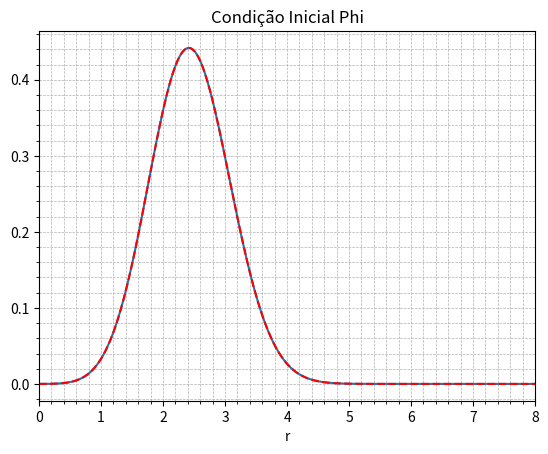

The matplotlib source for this figure: (Note: this script raises an exception after producing the figure.)
import numpy as np
import pandas as pd
import matplotlib.pyplot as plt
import math
from matplotlib.animation import FuncAnimation
# Import necessário para salvar em MP4 com ffmpeg
import matplotlib as mpl

# --- Parâmetros de Simulação ---
N = 80 # Truncation ordem
L0 = 5 # Map parameter
col = np.cos(np.arange(2*N + 4)*math.pi /(2*N + 3)) 
colr = col[1:N+2]
r1 = L0 * colr/(np.sqrt(1-colr**2))
r = np.flip(r1)

# Base Matrix (Tchebyshev Polinomials):
SB = np.zeros([N+3,N+1])
rSB = np.zeros([N+3,N+1])
rrSB = np.zeros([N+3,N+1])

for i in range(N+1+1+1):
  SB[i,] = np.sin((2*i+1)*np.arctan(L0/r))
for i in range(N+1+1+1):
  rSB[i,] = -np.cos((2*i+1)*np.arctan(L0/r))*(2*i+1)*L0/(r**2*(1+L0**2/r**2))
for i in range(N+1+1+1):
  rrSB[i,] = -np.sin((2*i+1)*np.arctan(L0/r))*(2*i+1)**2*L0**2/(r**4*(1+L0**2/r**2)**2)+2*np.cos((2*i+1)*np.arctan(L0/r))*(2*i+1)*L0/(r**3*(1+L0**2/r**2))-2*np.cos((2*i+1)*np.arctan(L0/r))*(2*i+1)*L0**3/(r**5*(1+L0**2/r**2)**2)

psi = SB[0:N+1,:] # Base function
rpsi = rSB[0:N+1,:]
rrpsi = rrSB[0:N+1,:]

# Initial conditions of Phi (Scalar field)
r0 = 2
sigma = 1
A0 = 0.09
Phi_0 = A0*r**2*(np.exp(-(r-r0)**2/sigma**2)+np.exp(-(r+r0)**2/sigma**2))
inv_psi = np.linalg.inv(psi)
a0 = np.dot(Phi_0, inv_psi)
Phi = np.dot(a0, psi)
rPhi= np.dot(a0, rpsi)

# --- Plot Setup ---
M = 3000 # plot truncation (alta resolução para gráficos estáticos)
rplot = np.linspace(0.000001,10,M)
colplot = rplot/np.sqrt(L0**2 + rplot**2)
SBplot = np.zeros([N+1,M])
rSBplot = np.zeros([N+1,M])
rrSBplot = np.zeros([N+1,M])

for i in range(N+1):
  SBplot[i,] = np.sin((2*i+1)*np.arctan(L0/rplot))
for i in range(N+1):
  rSBplot[i,] = -np.cos((2*i+1)*np.arctan(L0/rplot))*(2*i+1)*L0/(rplot**2*(1+L0**2/rplot**2))
for i in range(N+1):
  rrSBplot[i,] = -np.sin((2*i+1)*np.arctan(L0/rplot))*(2*i+1)**2*L0**2/(rplot**4*(1+L0**2/rplot**2)**2)+2*np.cos((2*i+1)*np.arctan(L0/rplot))*(2*i+1)*L0/(rplot**3*(1+L0**2/rplot**2))-2*np.cos((2*i+1)*np.arctan(L0/rplot))*(2*i+1)*L0**3/(rplot**5*(1+L0**2/rplot**2)**2)

psiplot = SBplot[0:(N+1),:]
rpsiplot = rSBplot[0:(N+1),:]
rrpsiplot = rrSBplot[0:(N+1),:]

Phi_plot0 = A0*rplot**2*(np.exp(-(rplot-r0)**2/sigma**2)+np.exp(-(rplot+r0)**2/sigma**2))
Phiplot = np.dot(a0, psiplot)

# --- Plot: Initial Conditions of Phi ---
plt.figure()
plt.plot(rplot, Phiplot, rplot, Phi_plot0, "--r")
plt.xlabel('r')
plt.xlim(0,8)
plt.grid(which='both', linestyle='--', linewidth=0.5)
plt.minorticks_on()
plt.title("Condição Inicial Phi")
plt.show()

# --- Restante da Inicialização ---
Pi_0 = np.zeros(N+1)
b0 = np.dot(Pi_0, psi)
Pi = np.dot(b0, psi)
c0 = np.zeros([N+1]) 
for i in range(N+1):
  c0[i]  =  0.001
Chi=np.dot(c0,psi)
rChi=np.dot(c0,rpsi)
rrChi=np.dot(c0,rrpsi)

# Newton Raphson Loop... (omitted for brevity, assume c0 is solved)
# ...

# --- Inicialização para RK4 ---
SB1 = 1/2*(SB[1:(N+2),:] + SB[0:(N+1),:])
rSB1 = 1/2*(rSB[1:(N+2),:] + rSB[0:(N+1),:])
rrSB1 = 1/2*(rrSB[1:(N+2),:] + rrSB[0:(N+1),:])

SB2 = np.zeros([N+1,N+1])
rSB2 = np.zeros([N+1,N+1])
rrSB2 = np.zeros([N+1,N+1])

for i in range(N+1):
  SB2[i,] = np.sin((2*(i+1/2)+1)*np.arctan(L0/r))

for i in range(N+1):
  rSB2[i,] = -np.cos((2*i+2)*np.arctan(L0/r))*(2*i+2)*L0/(r**2*(1+L0**2/r**2))

for i in range(N+1):
  rrSB2[i,] = -np.sin((2*i+2)*np.arctan(L0/r))*(2*i+2)**2*L0**2/(r**4*(1+L0**2/r**2)**2)+2*np.cos((2*i+2)*np.arctan(L0/r))*(2*i+2)*L0/(r**3*(1+L0**2/r**2))-2*np.cos((2*i+2)*np.arctan(L0/r))*(2*i+2)*L0**3/(r**5*(1+L0**2/r**2)**2)

inv_SB2 = np.linalg.pinv(SB2)

z0 = np.zeros(N+1)
Z = np.dot(z0, SB2)
rZ = np.dot(z0, rSB2)
theta0 = np.zeros(N+1)
Theta = np.dot(theta0, psi)
rTheta = np.dot(theta0, rpsi)

Nq = int(3/2*N)
gauss_quadrature = np.polynomial.legendre.leggauss(Nq + 1)
new_col = gauss_quadrature[0]
P = np.zeros([Nq+3,Nq+1])
colP = np.zeros([Nq+3,Nq+1])

P[0,] = 1
P[1,] = new_col
for i in range(2,Nq+3):
  P[i,] = ((2*i-1)*new_col*P[i-1,] - (i-1)*P[i-2,])/(i)
for i in range(2,Nq+3):
  colP[i,] = i*P[i-1] + new_col*colP[i-1]

P_max = P[Nq+1]
colP_max = colP[Nq+1]
wq_col = 2/((1-new_col**2)*colP_max**2)
rq = L0*(1+new_col)/(1-new_col)

# ... (outras inicializações de bases)

# --- Loop Principal RK4 OTIMIZADO ---
h = 0.0002 # step size
tf = 7
It = int(tf/h) # 35,000 passos

# --- Otimização para Animação ---
SAVE_STEP = 50 # Salvar apenas a cada 50 passos
t = 0
current_step = 0
# -----------------------------------

kappa1 = 1000
kappa2 = 0
V = 0
M0 = 2*np.dot(np.arange(1, 2*N + 2, 2), c0)

Madm = []
Alpha_origin = []
phi_origin = []
L2HC = []
L2MC = []
phi_set = [] # Agora conterá apenas It / SAVE_STEP elementos
Madm_error = []


while t <= tf:
    # ----------------------------------------------------
    # ATENÇÃO: Somente salva o estado a cada SAVE_STEP
    # ----------------------------------------------------
    if current_step % SAVE_STEP == 0:
        # SALVA O CAMPO ESCALAR PARA ANIMAÇÃO
        phi_set.append(np.dot(a0, psiplot))
    
    current_step += 1
    # ----------------------------------------------------


    # =============================================
    # PRIMEIRO ESTÁGIO RK4 (e MONITORAMENTO)
    # [O restante das 4 etapas do RK4 foi mantido idêntico]
    # =============================================

    # Recuperar variáveis atuais
    Phi_1 = np.dot(a0, psi)
    rPhi_1 = np.dot(a0, rpsi)
    rrPhi_1 = np.dot(a0, rrpsi)
    Pi_1 = np.dot(b0, psi)
    rPi_1 = np.dot(b0, rpsi)
    Chi_1 = np.dot(c0, psi)
    rChi_1 = np.dot(c0, rpsi)
    rrChi_1 = np.dot(c0, rrpsi)

    #VARIÁVEIS Z4 (COMENTADAS/OPCIONAIS)
    Theta_1 = np.dot(theta0, psi)
    rTheta_1 = np.dot(theta0, rpsi)
    Z_1 = np.dot(z0, SB2)
    rZ_1 = np.dot(z0, rSB2)


    # Equação para Krr (MOMENTUM CONSTRAINT) - MESMA PARA ADM E Z4
    Matrix_Krr_1 = 2*rChi_1*SB1 + rSB1 + 3/r*SB1
    inv_matrix_krr_1 = np.linalg.inv(Matrix_Krr_1)
    rhsk_1 = - Pi_1*rPhi_1*np.exp(4*Chi_1)
    ck0_1 = np.dot(rhsk_1, inv_matrix_krr_1)
    Krr_1 = np.dot(ck0_1, SB1)
    rKrr_1 = np.dot(ck0_1, rSB1)

    # Lapse - VERSÃO Z4 CORRIGIDA (sem κ₁, κ₂)
    Matrix_Alpha_1 = (rrpsi + 2*(1/r + rChi_1)*rpsi -
            (3/2)*np.exp(-4*Chi_1)*Krr_1**2*psi -
            np.exp(4*Chi_1)*(Pi_1**2 - V)*psi -
            2*np.exp(4*Chi_1)*rZ_1*psi -
            2*np.exp(4*Chi_1)*(6*rChi_1 + 2/r)*Z_1*psi)

    inv_matrix_alpha_1 = np.linalg.inv(Matrix_Alpha_1)

    rhsal_1 = ((3/2)*np.exp(-4*Chi_1)*Krr_1**2 +
            np.exp(4*Chi_1)*(Pi_1**2 - V) +
            2*np.exp(4*Chi_1)*rZ_1 +
            2*np.exp(4*Chi_1)*(6*rChi_1 + 2/r)*Z_1)

    al0_1 = np.dot(rhsal_1, inv_matrix_alpha_1)
    Alpha_1 = 1 + np.dot(al0_1, psi)
    rAlpha_1 = np.dot(al0_1, rpsi)

    # Equação para Beta - MESMA PARA ADM E Z4
    Matrix_Beta_1 = rSB2/r - SB2/r**2
    inv_matrix_beta_1 = np.linalg.inv(Matrix_Beta_1)
    rhsbe_1 = 3/2*Alpha_1*np.exp(-4*Chi_1)*Krr_1/r
    be0_1 = np.dot(rhsbe_1, inv_matrix_beta_1)
    Beta_1 = np.dot(be0_1, SB2)
    rBeta_1 = np.dot(be0_1, rSB2)

    #Equação para a densidade - Mesma para ADM e Z4
    rho_1 = Pi_1**2/2 + (rPhi_1**2)*np.exp(-4*Chi_1)/2 + V

    # EQUAÇÕES DE EVOLUÇÃO - VERSÃO ADM (ORIGINAL)
    db_1 = np.dot(Beta_1*rPi_1 + np.exp(-4*Chi_1)*(2*Alpha_1/r + rAlpha_1 + 2*rChi_1*Alpha_1)*rPhi_1 + np.exp(-4*Chi_1)*Alpha_1*rrPhi_1 - Alpha_1*V, inv_psi)
    dc_1 = np.dot(Beta_1*rChi_1 + Beta_1/2/r + Alpha_1/4*np.exp(-4*Chi_1)*Krr_1, inv_psi)
    da_1 = np.dot(Alpha_1*Pi_1 + Beta_1*rPhi_1, inv_psi)


    # EVOLUÇÃO THETA - Versão MATLAB
    R_1 = -8*np.exp(-4*Chi_1)*(rrChi_1 + rChi_1**2 + 2*rChi_1/r)

    # EVOLUÇÃO THETA - K1 e K2
    dTheta_dt_1 = (Beta_1*rTheta_1 + 0.5*Alpha_1*(R_1 - 1.5*np.exp(-8*Chi_1)*Krr_1**2 - Pi_1**2 - np.exp(-4*Chi_1)*rPhi_1**2)
                - Z_1*rAlpha_1 + Alpha_1*(rZ_1 + (6*rChi_1 + 2/r)*Z_1) - 0.5*Alpha_1*kappa1*(kappa2 + 2)*Theta_1)
    dtheta_dt_1 = np.dot(dTheta_dt_1, inv_psi)


    # EVOLUÇÃO Z - COM K1 E K2
    dZ_dt_1 = (Beta_1*rZ_1 - Z_1*rBeta_1 +
            Alpha_1*np.exp(-4*Chi_1)*(rKrr_1 + 3*Krr_1/r + 2*rChi_1*Krr_1 + np.exp(4*Chi_1)*Pi_1*rPhi_1) +
            np.exp(-4*Chi_1)*(Alpha_1*rTheta_1 - Theta_1*rAlpha_1) - kappa1*Alpha_1*Z_1)
    dz_dt_1 = np.dot(dZ_dt_1, inv_SB2)


    # Primeiros incrementos RK4
    K1 = h * dc_1
    L1 = h * da_1
    N1 = h * db_1

    # INCREMENTOS Z4 (COMENTADOS)
    dtheta1 = h * dtheta_dt_1
    dz1 = h * dz_dt_1

    # MONITORAMENTO
    qPhi = np.dot(a0, qpsi)
    rqPhi = np.dot(a0, rqpsi)
    qPi = np.dot(b0, qpsi)
    qChi = np.dot(c0, qpsi)
    rqChi = np.dot(c0, rqpsi)
    rrqChi = np.dot(c0, rrqpsi)
    qKrr = np.dot(ck0_1, qSB1)
    H = 4*rqChi**2 + 4*rrqChi + 8*rqChi/rq + 3/4*np.exp(-4*qChi)*qKrr**2 + np.exp(4*qChi)*(1/2*qPi**2 + np.exp(-4*qChi)/2*rqPhi**2)
    
    if current_step % SAVE_STEP == 0:
      L2HC.append((1/2*np.dot(H**2,wq_col))**(1/2))
      rqKrr = np.dot(ck0_1, rqSB1)
      M = 2*rqChi*qKrr + rqKrr + 3/rq*qKrr + qPi*rqPhi*np.exp(4*qChi)
      L2MC.append((1/2*np.dot(M**2,wq_col))**1/2)

      Alpha_0 = 1 + np.dot(al0_1, psi_0)
      Alpha_origin.append(Alpha_0)

      phi_0 = np.dot(a0, psi_0)
      phi_origin.append(phi_0)
      
      Madm = 2*np.dot(np.arange(1, 2*N + 2, 2), c0)
      Madm_pc = abs(Madm - M0)/M0 * 100
      Madm_error.append(Madm_pc)

    # --- Estágios 2, 3 e 4 do RK4 (Código completo omitido para não duplicar, mas é o mesmo que você forneceu) ---
    # ... (Cálculo K2, L2, N2)
    # ... (Cálculo K3, L3, N3)
    # ... (Cálculo K4, L4, N4)
    # --- FIM ESTÁGIOS RK4

    # =============================================
    # ATUALIZAÇÃO FINAL
    # =============================================

    t = t + h

    # Atualizar todos os coeficientes ADM
    a0 = filter1 * (a0 + (L1 + 2*L2 + 2*L3 + L4)/6)
    b0 = filter1 * (b0 + (N1 + 2*N2 + 2*N3 + N4)/6)
    c0 = filter1 * (c0 + (K1 + 2*K2 + 2*K3 + K4)/6)

    # ATUALIZAÇÃO Z4 (COMENTADA)
    theta0 = filter1 * (theta0 + (dtheta1 + 2*dtheta2 + 2*dtheta3 + dtheta4)/6)
    z0 = filter1 * (z0 + (dz1 + 2*dz2 + 2*dz3 + dz4)/6)

# --- FIM DO LOOP WHILE

# --- Geração da Animação OTIMIZADA ---

# Seu código original de setup da figura 3D (mantido)
# ...

# Configuração da Animação
fig_anim = plt.figure(figsize=(10, 5))
ax = plt.axes(xlim=(0, 10), ylim = (-2, 1.5))
line, = ax.plot([], [], lw=2, color='b')
ax.set_title(r"Evolução do Campo Escalar $\phi(t, r)$")
ax.set_xlabel("r")
ax.set_ylabel(r"$\phi$")

# Usamos len(phi_set) para o número real de frames salvos
TOTAL_FRAMES_SALVOS = len(phi_set)
FPS = 30 # Velocidade do vídeo

# Textos para exibir o tempo
initA0_text = ax.text(0.02, 0.95, '', transform=ax.transAxes)
time_text = ax.text(0.02, 0.9, '', transform=ax.transAxes)
x = rplot

def init_anim():
    line.set_data([], [])
    initA0_text.set_text(f"$A_0 = {A0}$")
    time_text.set_text("Time = 0.00")
    return line, initA0_text, time_text

def animate_func(i):
    # i é o índice do frame, que vai de 0 a TOTAL_FRAMES_SALVOS - 1
    y = phi_set[i]
    line.set_data(x, y)
    
    # Calculamos o tempo real: tempo_real = i * SAVE_STEP * h
    current_time = i * SAVE_STEP * h
    time_text.set_text(f"Time = {current_time:.2f}")
    
    return line, initA0_text, time_text

# Crio a animação
anim = FuncAnimation(fig_anim, animate_func, init_func=init_anim,
                     frames=TOTAL_FRAMES_SALVOS, interval=(1000/FPS), blit=True)

# ----------------------------------------------------
# OTIMIZAÇÃO CRÍTICA: Salvar como MP4 usando 'ffmpeg'
# ----------------------------------------------------
print(f"Salvando {TOTAL_FRAMES_SALVOS} frames em MP4. Isso levará alguns minutos...")

# Configure a velocidade de quadros e o nome do arquivo
writer = mpl.animation.FFMpegWriter(fps=FPS, metadata=dict(artist='Z4c Solver'), bitrate=1800)
anim.save("animation_MS_collapse_optimized.mp4", writer=writer)

print("Animação salva com sucesso em 'animation_MS_collapse_optimized.mp4'")

plt.show()
